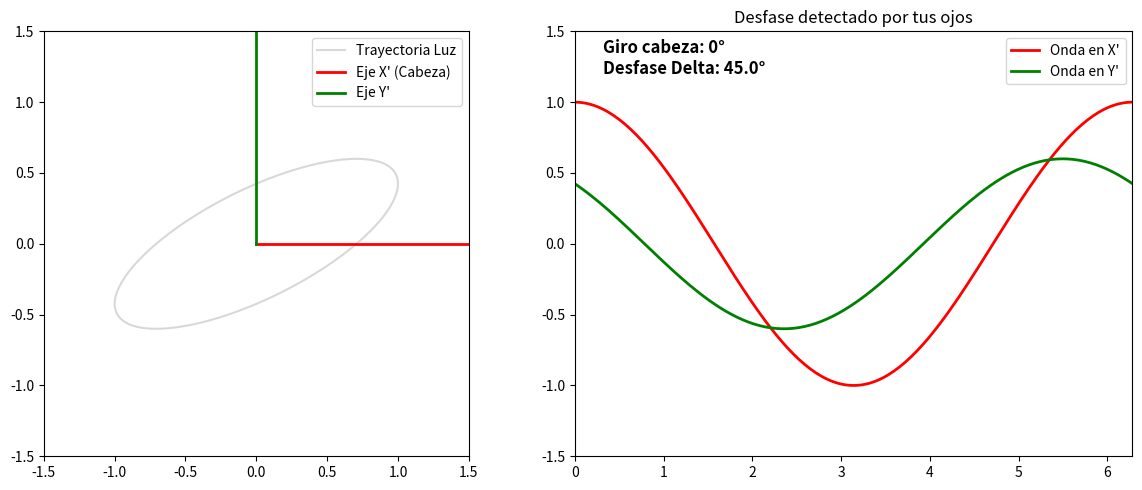

Here is the Python script that generated this plot:
import numpy as np
import matplotlib.pyplot as plt
from matplotlib.animation import FuncAnimation

# 1. Configuración de la luz (Elipse fija en el espacio)
A1, A2 = 1.0, 0.6
delta_init = np.deg2rad(45)  # Desfase inicial en base XY
t = np.linspace(0, 2*np.pi, 200)

# Campos originales (estos no cambian, son la "realidad")
Ex_base = A1 * np.cos(t)
Ey_base = A2 * np.cos(t + delta_init)

# Configuración de la figura
fig, (ax1, ax2) = plt.subplots(1, 2, figsize=(12, 5))

# --- Preparación Panel 1 (Elipse y Ejes) ---
ax1.plot(Ex_base, Ey_base, color='gray', alpha=0.3, label='Trayectoria Luz')
line_x_axis, = ax1.plot([], [], 'r-', lw=2, label="Eje X' (Cabeza)")
line_y_axis, = ax1.plot([], [], 'g-', lw=2, label="Eje Y'")
ax1.set_xlim(-1.5, 1.5); ax1.set_ylim(-1.5, 1.5)
ax1.set_aspect('equal')
ax1.legend(loc='upper right')

# --- Preparación Panel 2 (Ondas Proyectadas) ---
wave_x, = ax2.plot([], [], 'r-', lw=2, label="Onda en X'")
wave_y, = ax2.plot([], [], 'g-', lw=2, label="Onda en Y'")
text_delta = ax2.text(0.05, 0.9, '', transform=ax2.transAxes, fontsize=12, fontweight='bold')
ax2.set_xlim(0, 2*np.pi); ax2.set_ylim(-1.5, 1.5)
ax2.set_title("Desfase detectado por tus ojos")
ax2.legend(loc='upper right')

def update(psi_deg):
    psi = np.deg2rad(psi_deg)
    
    # "Girar la cabeza": Proyectamos la luz en los nuevos ejes rotados
    # Basado en la matriz de rotación de tus apuntes (pág. 8)
    Ex_rot = Ex_base * np.cos(psi) + Ey_base * np.sin(psi)
    Ey_rot = -Ex_base * np.sin(psi) + Ey_base * np.cos(psi)
    
    # Actualizar dibujo de ejes
    line_x_axis.set_data([0, 1.5*np.cos(psi)], [0, 1.5*np.sin(psi)])
    line_y_axis.set_data([0, -1.5*np.sin(psi)], [0, 1.5*np.cos(psi)])
    
    # Actualizar ondas
    wave_x.set_data(t, Ex_rot)
    wave_y.set_data(t, Ey_rot)
    
    # Calcular el desfase numérico (usando la diferencia de tiempos de los picos)
    # Esto es lo que el formalismo de Jones captura matemáticamente
    phase_x = np.angle(np.max(Ex_rot) + 0j) # Simplificación visual
    # Usamos la fase compleja para ser exactos
    Ex_c = A1 * np.cos(psi) + (A2 * np.exp(1j*delta_init)) * np.sin(psi)
    Ey_c = -A1 * np.sin(psi) + (A2 * np.exp(1j*delta_init)) * np.cos(psi)
    current_delta = np.rad2deg(np.angle(Ey_c) - np.angle(Ex_c))
    
    text_delta.set_text(f"Giro cabeza: {psi_deg}°\nDesfase Delta: {current_delta:.1f}°")
    
    return line_x_axis, line_y_axis, wave_x, wave_y, text_delta

# Crear la animación (360 grados de giro)
ani = FuncAnimation(fig, update, frames=np.arange(0, 360, 2), interval=50, blit=True)

plt.tight_layout()
plt.show()
